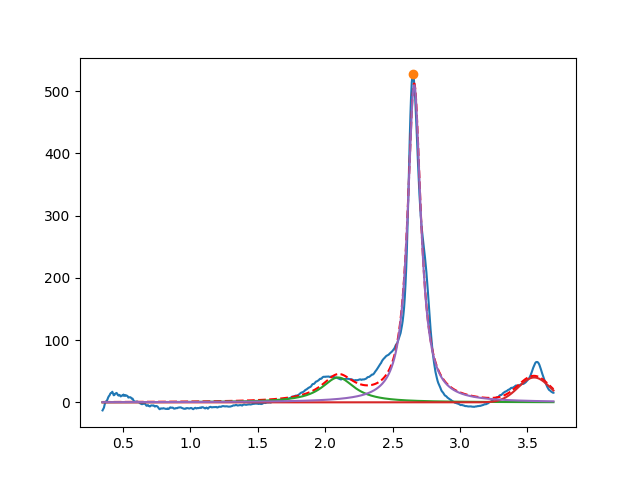

Source data for this figure (header and first rows):
2.096436499001937293e+00, 3.999999999999999289e+01, 2.999999999999999334e-01, 1.624348520331140330e-31
3.549917313785277972e+00, 3.999999999999999289e+01, 2.776588942040790209e-01, 9.999999999999998890e-01
2.660453980342790459e+00, 5.105129373069414100e+02, 1.183410019604985292e-01, 1.433352816632680753e-29
